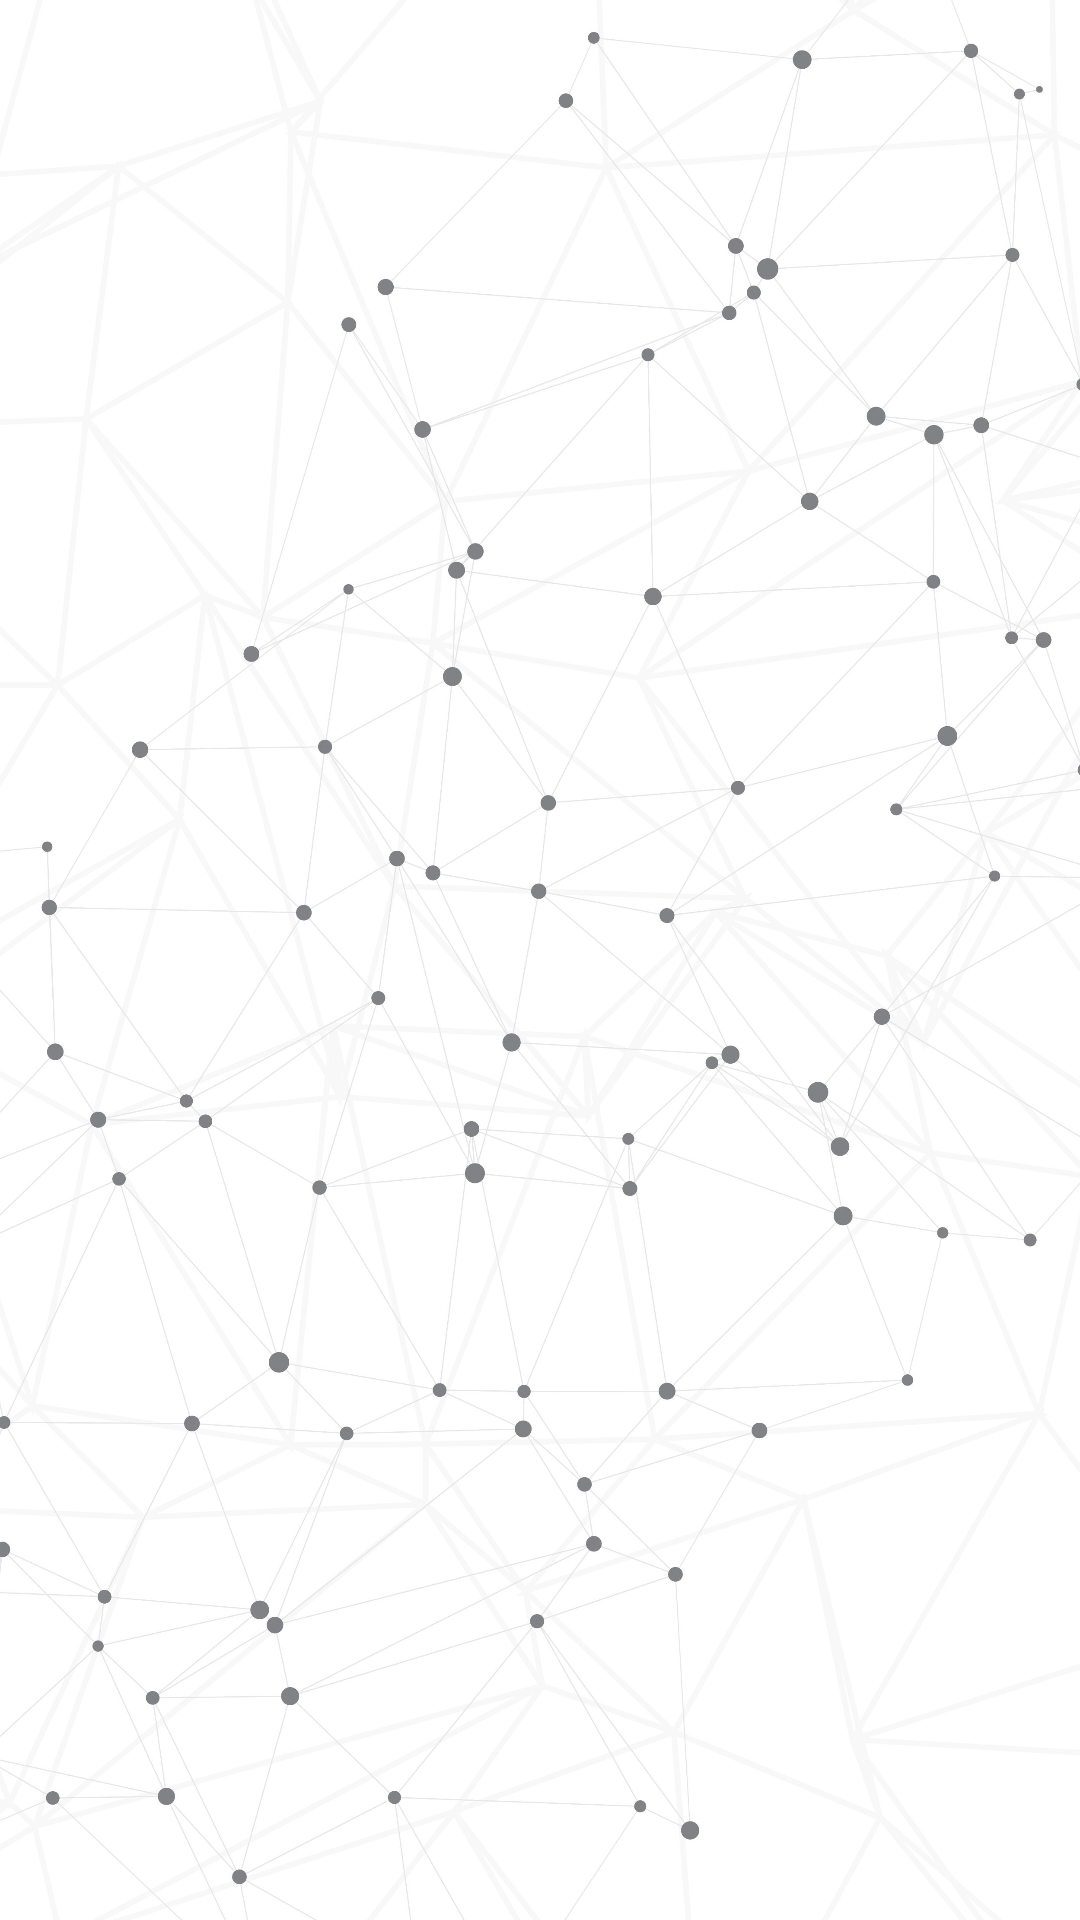

The Android layout XML behind this screen, and the referenced resources:
<!-- AndroidManifest.xml: application theme Theme.PidevMobile -->
<!-- res/layout/teamquery.xml -->
<?xml version="1.0" encoding="utf-8"?>
<androidx.constraintlayout.widget.ConstraintLayout xmlns:android="http://schemas.android.com/apk/res/android"
    xmlns:app="http://schemas.android.com/apk/res-auto"
    xmlns:tools="http://schemas.android.com/tools"
    android:layout_width="match_parent"
    android:layout_height="match_parent"
    android:background="@drawable/r">

    <androidx.recyclerview.widget.RecyclerView
        android:layout_width="366dp"
        android:layout_height="625dp"
        android:layout_marginStart="24dp"
        android:layout_marginTop="90dp"
        app:layout_constraintStart_toStartOf="parent"
        app:layout_constraintTop_toTopOf="parent" />
</androidx.constraintlayout.widget.ConstraintLayout>
<!-- resources referenced by this layout -->
<resources>
  <!-- drawable r: jpg bitmap (drawable, 546161 bytes) -->
  <style name="Theme.PidevMobile" parent="Theme.MaterialComponents.Light.NoActionBar">
          
          <item name="colorPrimary">@color/black</item>
          <item name="colorPrimaryVariant">@color/black</item>
          <item name="colorOnPrimary">@color/black</item>
          
          <item name="colorSecondary">@color/teal_200</item>
          <item name="colorSecondaryVariant">@color/teal_700</item>
          <item name="colorOnSecondary">@color/black</item>
          
          <item name="android:statusBarColor" tools:targetApi="l">?attr/colorPrimaryVariant</item>
          
      </style>
  <!-- not gathered from this repository: default colours our renderer supplied (Android Studio template values) -->
  <color name="teal_200">#FF03DAC5</color>
  <color name="teal_700">#FF018786</color>
  <color name="black">#FF000000</color>
</resources>
